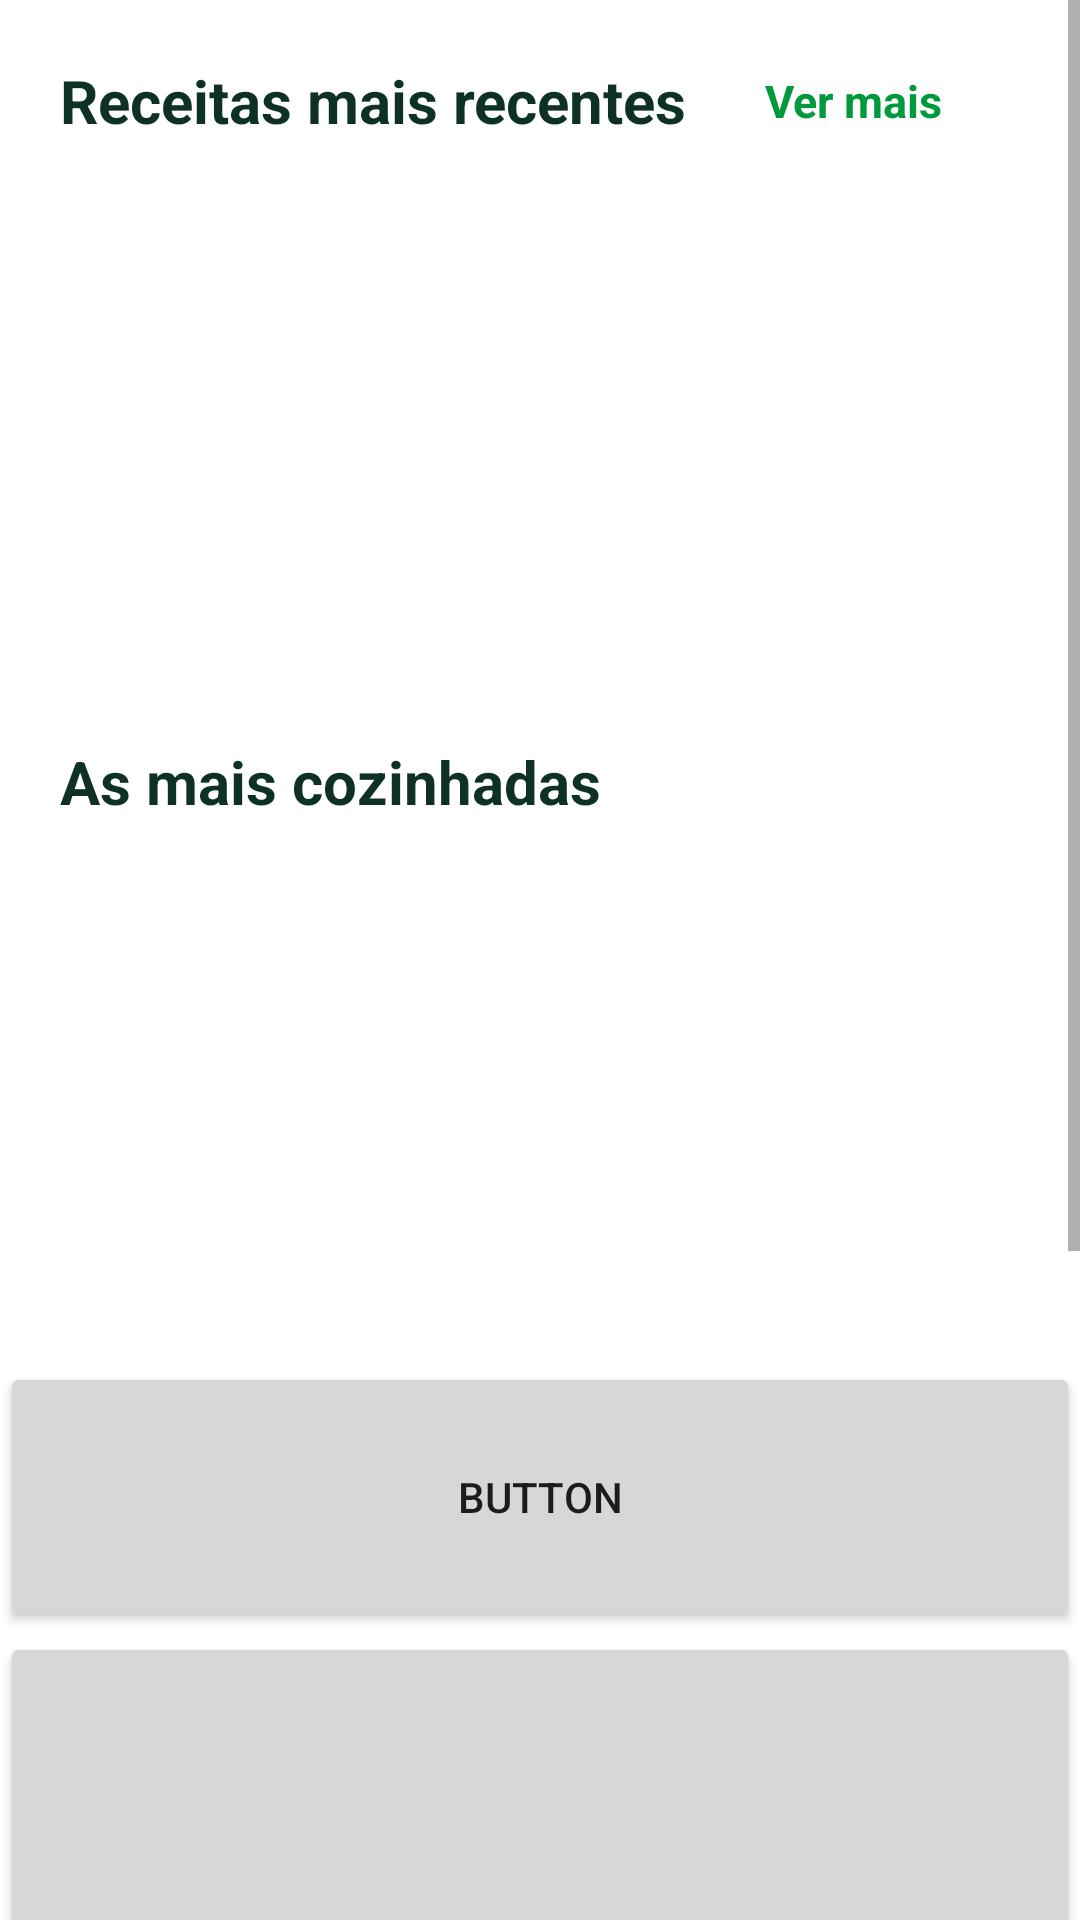

The Android layout XML behind this screen, and the referenced resources:
<!-- AndroidManifest.xml: application theme Theme.Cookidoo -->
<!-- res/layout/fragment_destaque.xml -->
<?xml version="1.0" encoding="utf-8"?>
<androidx.constraintlayout.widget.ConstraintLayout xmlns:android="http://schemas.android.com/apk/res/android"
    xmlns:app="http://schemas.android.com/apk/res-auto"
    xmlns:tools="http://schemas.android.com/tools"
    android:layout_width="match_parent"
    android:layout_height="match_parent"
    tools:context=".ui.explore.destaque.DestaqueFragment">

    <ScrollView
        android:id="@+id/scrollViewMain"
        android:layout_width="match_parent"
        android:layout_height="match_parent"
        android:fillViewport="true"
        app:layout_constraintBottom_toBottomOf="parent"
        app:layout_constraintEnd_toEndOf="parent"
        app:layout_constraintStart_toStartOf="parent"
        app:layout_constraintTop_toTopOf="parent">

        <LinearLayout
            android:layout_width="match_parent"
            android:layout_height="wrap_content"
            android:focusableInTouchMode="true">

            <androidx.constraintlayout.widget.ConstraintLayout
                android:layout_width="match_parent"
                android:layout_height="wrap_content">

                <LinearLayout
                    android:id="@+id/linearLayoutH"
                    android:layout_width="match_parent"
                    android:layout_height="match_parent"
                    android:layout_marginTop="10dp"
                    android:orientation="horizontal"
                    app:layout_constraintEnd_toEndOf="parent"
                    app:layout_constraintStart_toStartOf="parent"
                    app:layout_constraintTop_toTopOf="parent">

                    <androidx.constraintlayout.widget.ConstraintLayout
                        android:layout_width="match_parent"
                        android:layout_height="match_parent">

                        <TextView
                            android:id="@+id/receiptName"
                            android:layout_width="wrap_content"
                            android:layout_height="wrap_content"
                            android:layout_marginStart="20dp"
                            android:layout_marginTop="10dp"
                            android:layout_marginBottom="10dp"
                            android:text="Receitas mais recentes"
                            android:textColor="@color/green_secondary"
                            android:textSize="20sp"
                            android:textStyle="bold"
                            app:layout_constraintBottom_toBottomOf="parent"
                            app:layout_constraintStart_toStartOf="parent"
                            app:layout_constraintTop_toTopOf="parent" />

                        <View
                            android:id="@+id/view2"
                            android:layout_width="90dp"
                            android:layout_height="0dp"
                            android:layout_marginEnd="20dp"
                            android:background="@drawable/ripple"
                            android:clickable="true"
                            android:focusable="true"
                            app:layout_constraintBottom_toBottomOf="parent"
                            app:layout_constraintEnd_toEndOf="parent"
                            app:layout_constraintTop_toTopOf="parent" />

                        <TextView
                            android:id="@+id/textView10"
                            android:layout_width="wrap_content"
                            android:layout_height="wrap_content"
                            android:layout_marginStart="5dp"
                            android:text="Ver mais"
                            android:textColor="@color/green_primary"
                            android:textSize="15sp"
                            android:textStyle="bold"
                            app:layout_constraintBottom_toBottomOf="@+id/view2"
                            app:layout_constraintStart_toStartOf="@+id/view2"
                            app:layout_constraintTop_toTopOf="@+id/view2" />

                        <ImageView
                            android:id="@+id/imageView2"
                            android:layout_width="15dp"
                            android:layout_height="15dp"
                            android:layout_marginStart="5dp"
                            android:layout_marginEnd="5dp"
                            android:src="@drawable/rightarrow"
                            android:tint="@color/green_primary"
                            app:layout_constraintBottom_toBottomOf="@+id/view2"
                            app:layout_constraintEnd_toEndOf="@+id/view2"
                            app:layout_constraintStart_toEndOf="@+id/textView10"
                            app:layout_constraintTop_toTopOf="@+id/view2" />

                    </androidx.constraintlayout.widget.ConstraintLayout>
                </LinearLayout>

                <androidx.recyclerview.widget.RecyclerView
                    android:id="@+id/horizontalRV"
                    android:layout_width="match_parent"
                    android:layout_height="170dp"
                    android:layout_marginTop="10dp"
                    android:clipToPadding="false"
                    android:scrollbars="none"
                    app:layout_constraintEnd_toEndOf="parent"
                    app:layout_constraintStart_toStartOf="parent"
                    app:layout_constraintTop_toBottomOf="@id/linearLayoutH">

                </androidx.recyclerview.widget.RecyclerView>

                <TextView
                    android:id="@+id/textView4"
                    android:layout_width="match_parent"
                    android:layout_height="wrap_content"
                    android:layout_marginStart="20dp"
                    android:layout_marginTop="10dp"
                    android:text="As mais cozinhadas"
                    android:textColor="@color/green_secondary"
                    android:textSize="20sp"
                    android:textStyle="bold"
                    app:layout_constraintEnd_toEndOf="parent"
                    app:layout_constraintStart_toStartOf="parent"
                    app:layout_constraintTop_toBottomOf="@+id/horizontalRV" />

                <androidx.recyclerview.widget.RecyclerView
                    android:id="@+id/horizontalRV2"
                    android:layout_width="match_parent"
                    android:layout_height="170dp"
                    android:layout_marginTop="10dp"
                    android:clipToPadding="false"
                    android:scrollbars="none"
                    app:layout_constraintEnd_toEndOf="parent"
                    app:layout_constraintStart_toStartOf="parent"
                    app:layout_constraintTop_toBottomOf="@+id/textView4">

                </androidx.recyclerview.widget.RecyclerView>

                <Button
                    android:id="@+id/button5"
                    android:layout_width="0dp"
                    android:layout_height="90dp"
                    android:layout_weight="1"
                    android:text="Button"
                    app:layout_constraintEnd_toEndOf="parent"
                    app:layout_constraintStart_toStartOf="parent"
                    app:layout_constraintTop_toBottomOf="@id/horizontalRV2" />

                <Button
                    android:id="@+id/button7"
                    android:layout_width="0dp"
                    android:layout_height="300dp"
                    android:layout_weight="1"
                    android:text="Button"
                    app:layout_constraintEnd_toEndOf="parent"
                    app:layout_constraintHorizontal_bias="0.0"
                    app:layout_constraintStart_toStartOf="parent"
                    app:layout_constraintTop_toBottomOf="@+id/button5" />

                <Button
                    android:id="@+id/button8"
                    android:layout_width="0dp"
                    android:layout_height="90dp"
                    android:text="Button"
                    app:layout_constraintEnd_toEndOf="parent"
                    app:layout_constraintStart_toStartOf="parent"
                    app:layout_constraintTop_toBottomOf="@+id/button7" />

                <Button
                    android:id="@+id/button9"
                    android:layout_width="0dp"
                    android:layout_height="wrap_content"
                    android:text="Button"
                    app:layout_constraintBottom_toBottomOf="parent"
                    app:layout_constraintEnd_toEndOf="parent"
                    app:layout_constraintStart_toStartOf="parent"
                    app:layout_constraintTop_toBottomOf="@+id/button8" />


            </androidx.constraintlayout.widget.ConstraintLayout>

        </LinearLayout>
    </ScrollView>

</androidx.constraintlayout.widget.ConstraintLayout>
<!-- resources referenced by this layout -->
<resources>
  <color name="green_primary">#009A3D</color>
  <color name="green_secondary">#0D3123</color>
  <!-- drawable ripple (drawable) -->
  <?xml version="1.0" encoding="utf-8"?>
  <ripple xmlns:android="http://schemas.android.com/apk/res/android"
      android:color="#80000000"    >
      <item android:id="@android:id/mask">
          <shape android:shape="rectangle">
              <corners android:radius="5dp"/>
              <solid     android:color="#80000000"
                  />
          </shape>
      </item>
  </ripple>
  <style name="Theme.Cookidoo" parent="Theme.MaterialComponents.DayNight.NoActionBar">
          
          <item name="colorPrimary">@color/purple_500</item>
          <item name="colorPrimaryVariant">@color/purple_700</item>
          <item name="colorOnPrimary">@color/white</item>
          
          <item name="colorSecondary">@color/teal_200</item>
          <item name="colorSecondaryVariant">@color/teal_700</item>
          <item name="colorOnSecondary">@color/black</item>
          
          <item name="android:statusBarColor" tools:targetApi="l">@android:color/transparent</item>
          
      </style>
  <color name="purple_500">#FF6200EE</color>
  <color name="purple_700">#FF3700B3</color>
  <color name="white">#FFFFFFFF</color>
  <color name="teal_200">#FF03DAC5</color>
  <color name="teal_700">#FF018786</color>
  <color name="black">#FF000000</color>
</resources>
